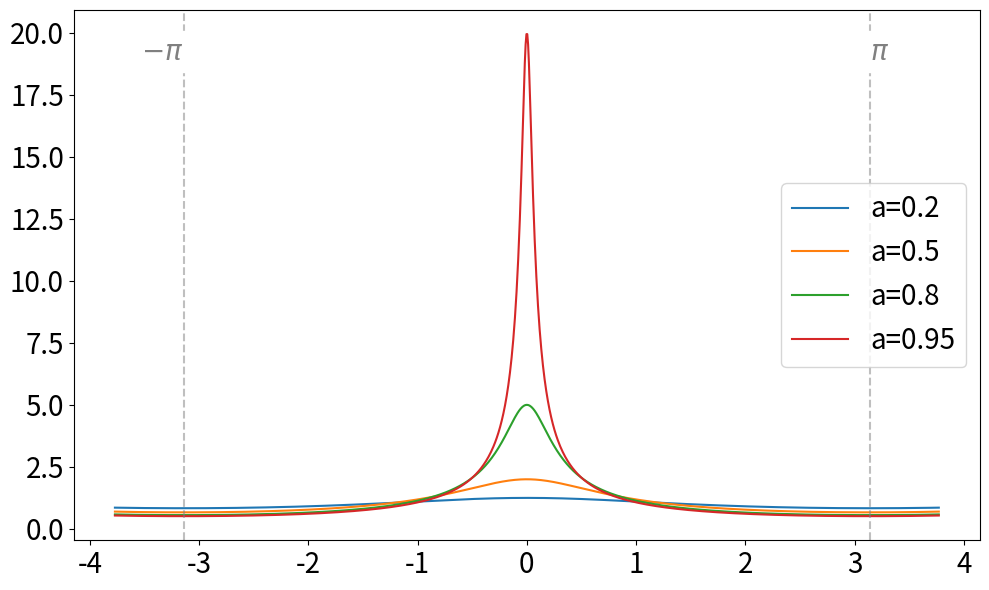

Recreate this plot in Python.
import numpy as np
import matplotlib.pyplot as plt

# 设置参数
a_values = [0.2, 0.5, 0.8, 0.95]
Omega = np.linspace(-1.2 * np.pi, 1.2 * np.pi, 1000)

plt.figure(figsize=(10, 6))
for a in a_values:
    X = 1 / (1 - a * np.exp(-1j * Omega))
    plt.plot(Omega, np.abs(X), label=f"a={a}")


# 添加竖直虚线表示 -π 和 π，颜色调浅
vline_kwargs = dict(color='gray', linestyle='--', linewidth=1.5, alpha=0.5)
plt.axvline(-np.pi, **vline_kwargs)
plt.axvline(np.pi, **vline_kwargs)

# 标注 -π 和 π，避免与曲线和图例重叠
ymin, ymax = plt.ylim()
offset = (ymax - ymin) * 0.05
plt.text(-np.pi, ymax - offset, r'$-\pi$', fontsize=20, color='gray', ha='right', va='top', backgroundcolor='w')
plt.text(np.pi, ymax - offset, r'$\pi$', fontsize=20, color='gray', ha='left', va='top', backgroundcolor='w')

plt.xticks(fontsize=20)
plt.yticks(fontsize=20)
plt.legend(fontsize=20)
# 无标题
plt.tight_layout()
plt.show()
